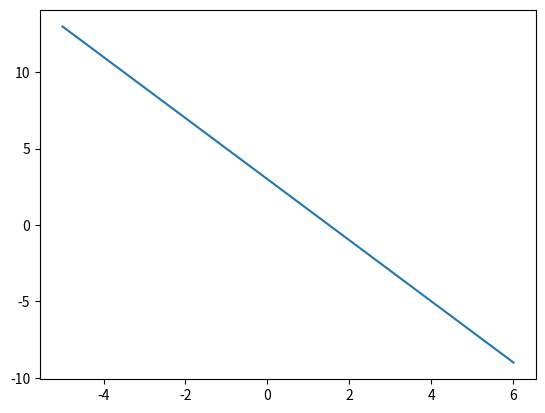

This figure's Python source:
## 3. Differentiation ##

import matplotlib.pyplot as plt
import numpy as np
x = np.linspace(-5, 6, 110)
y = -2*x + 3
plt.plot(x, y)

## 6. Power Rule ##

x = 2
slope_one = 5*x**4
x2 = 0
slope_two = 9*x2**8

## 7. Linearity Of Differentiation ##

x = 1
slope_three = 5*x**4 -1
x2 = 2
slope_four = 3*x2**2 -2*x2

## 8. Practicing Finding Extreme Values ##

rel_min = [2/3]
rel_max = [0]

f_prime_onethird = 3*((1/3)**2) - 2*(1/3)
f_prime_threethirds = 3*(1**2) - 2*1
p_prime_minusone = 3*(-1**2) - 2*(-1)